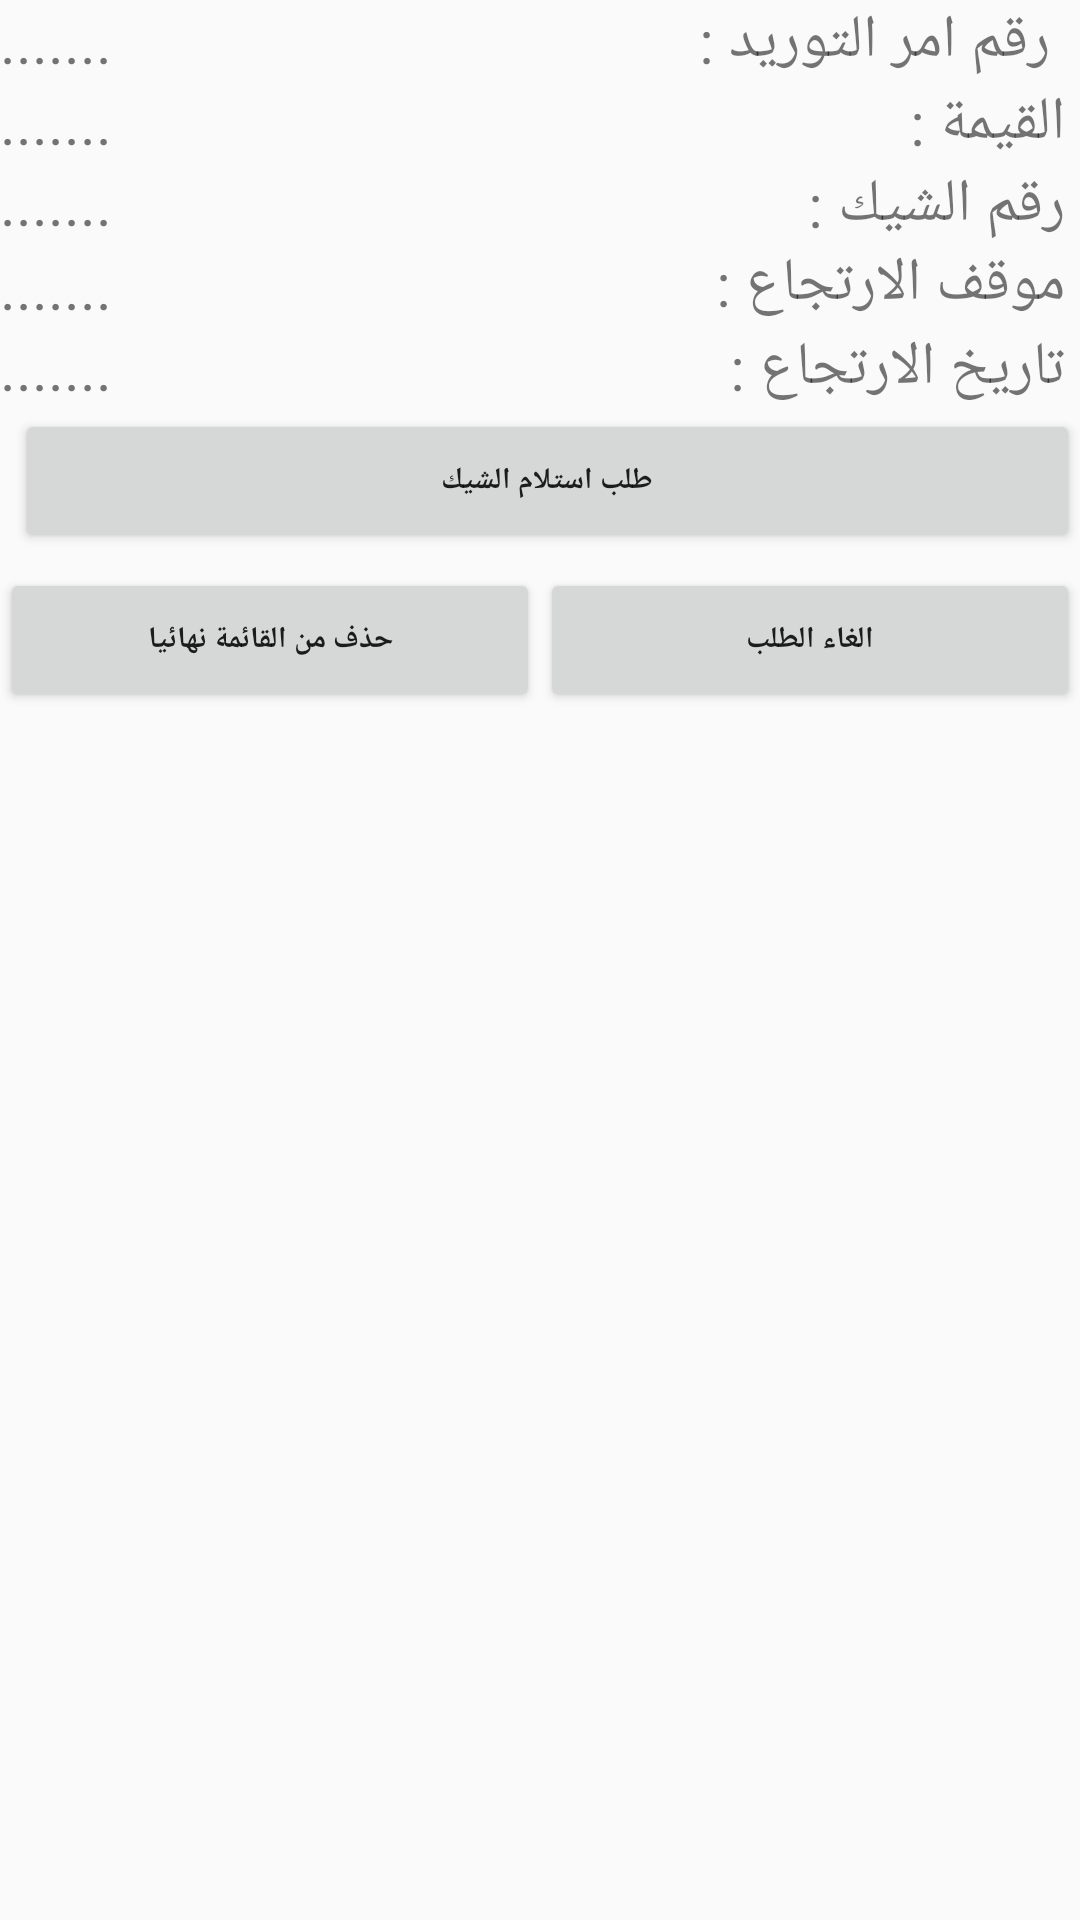

This screen was rendered from an Android layout file. Write that file and the resources it references.
<!-- AndroidManifest.xml: application theme AppTheme -->
<!-- res/layout/document_layout.xml -->
<?xml version="1.0" encoding="utf-8"?>
<LinearLayout xmlns:android="http://schemas.android.com/apk/res/android"
    android:layout_width="match_parent" android:layout_height="wrap_content"
    android:orientation="vertical"
    android:layout_alignParentRight="true"
    >

<RelativeLayout
    android:layout_width="wrap_content"
    android:layout_height="wrap_content">

    <TextView
        android:layout_alignParentRight="true"

        android:layout_width="wrap_content"
        android:layout_height="wrap_content"
        android:textSize="20dp"
        android:text="  رقم امر التوريد :"
        android:id="@+id/orderId"/>
    <TextView
        android:id="@+id/docpo"
        android:layout_width="wrap_content"
        android:layout_height="wrap_content"
        android:text="......."
        android:layout_marginRight="100dp"
        android:textSize="20dp"

        />
    <TextView
        android:layout_marginRight="5dp"
        android:layout_alignParentRight="true"
        android:layout_width="wrap_content"
        android:layout_height="wrap_content"
        android:layout_below="@+id/orderId"
        android:textSize="20dp"
        android:text="القيمة : "
        android:id="@+id/kema"/>
    <TextView
        android:layout_below="@+id/docpo"
    android:id="@+id/checkamount"
        android:layout_width="wrap_content"
        android:layout_height="wrap_content"
    android:text="......."
    android:layout_marginRight="100dp"
    android:textSize="20dp"

    />
    <TextView
        android:layout_marginRight="5dp"
        android:id="@+id/checkNoTextTitle"
        android:layout_alignParentRight="true"
        android:layout_width="wrap_content"
        android:layout_height="wrap_content"
        android:layout_below="@+id/kema"
        android:textSize="20dp"
        android:text="رقم الشيك : "
    />
    <TextView
        android:layout_below="@+id/checkamount"
        android:layout_width="wrap_content"
        android:layout_height="wrap_content"
    android:text="......."
    android:layout_marginRight="100dp"
    android:textSize="20dp"
        android:id="@+id/checkNo"

    />
    <TextView
        android:layout_marginRight="5dp"
        android:id="@+id/docStatus"
        android:layout_alignParentRight="true"
        android:layout_width="wrap_content"
        android:layout_height="wrap_content"
        android:layout_below="@+id/checkNo"
        android:textSize="20dp"
        android:text="موقف الارتجاع : "
    />
    <TextView
        android:layout_below="@+id/checkNoTextTitle"
        android:layout_width="wrap_content"
        android:layout_height="wrap_content"
    android:text="......."
    android:layout_marginRight="100dp"
    android:textSize="20dp"
        android:id="@+id/docStatusCode"

    />
    <TextView
        android:layout_marginRight="5dp"
        android:id="@+id/backDate"
        android:layout_alignParentRight="true"
        android:layout_width="wrap_content"
        android:layout_height="wrap_content"
        android:layout_below="@+id/docStatusCode"
        android:textSize="20dp"
        android:text="تاريخ الارتجاع : "
    />
    <TextView
        android:layout_below="@+id/docStatusCode"
        android:layout_width="wrap_content"
        android:layout_height="wrap_content"
    android:text="......."
    android:layout_marginRight="100dp"
    android:textSize="20dp"
        android:id="@+id/backDateCode"

    />
</RelativeLayout>
    <LinearLayout
        android:layout_width="match_parent"
        android:layout_height="wrap_content"
        android:orientation="vertical">
        <Button

            android:layout_marginLeft="5dp"
            android:textSize="10dp"
            android:text="طلب استلام الشيك"
            android:textStyle="bold"
            android:layout_width="match_parent"
            android:layout_height="wrap_content"
            android:id="@+id/orderCheckBtn"
            android:longClickable="true"

            />

    <LinearLayout
        android:layout_marginTop="5dp"
        android:layout_width="match_parent"
        android:layout_height="wrap_content">

    <Button

        android:textSize="10dp"
        android:text="حذف من القائمة نهائيا"
        android:textStyle="bold"
        android:layout_weight="1"
        android:layout_width="0dp"
        android:layout_height="wrap_content"
        android:id="@+id/removePermanently"
        android:longClickable="true"

        />
        <Button


        android:textSize="10dp"
        android:text="الغاء الطلب"
        android:textStyle="bold"
            android:layout_weight="1"
        android:layout_width="0dp"
        android:layout_height="wrap_content"
        android:id="@+id/cancelCheckBtn"
        android:longClickable="true"

        />

    </LinearLayout>
    </LinearLayout>

</LinearLayout>
<!-- resources referenced by this layout -->
<resources>
  <style name="AppTheme" parent="Theme.AppCompat.Light.DarkActionBar">
          
          <item name="colorPrimary">#f5f5dc</item>
          <item name="colorPrimaryDark">#8b7d6b</item>
          <item name="colorAccent">#000000</item>
      </style>
</resources>
